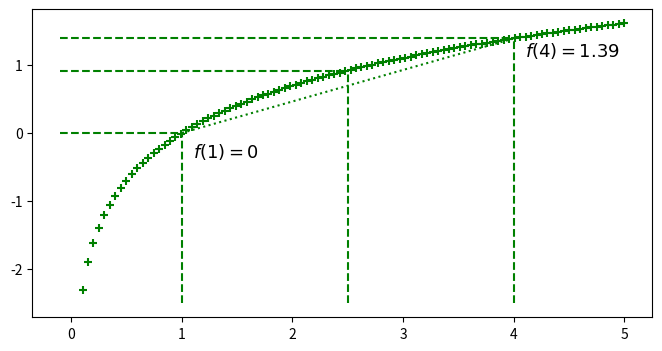

Write Python code to recreate this figure.
import numpy as np
import scipy as sp
import matplotlib.pyplot as plt

"""
We use the Jensen inequality to create a lower bound of the log likelihood
in various sampling algorithms.
"""

x = np.linspace(.1, 5, 100)
y = np.log(x)
fig, ax = plt.subplots(figsize=(8,4))
ax.scatter(x, y, color='green', marker='+')
## (p=0.5)
ax.vlines(x=1, ymin=-2.5, ymax=0, linestyle='--', color='green')
ax.hlines(y=0, xmin=-.1, xmax=1, linestyle='--', color='green')
ax.text(x=1.1, y=np.log(.7), s='$f(1)=0$',
        fontdict={'size': 13})
## (p=0.5)
ax.vlines(x=4, ymin=-2.5, ymax=np.log(4), linestyle='--', color='green')
ax.hlines(y=np.log(4), xmin=-.1, xmax=4, linestyle='--', color='green')
ax.text(x=4.1, y=np.log(3.1),
        s='$f(4)=%.2f$'%(np.log(4)),
        fontdict={'size': 13}
       )
ax.plot([1, 4], np.log([1, 4]), color='green', linestyle='dotted')
# E(x) = (1+4)/2 = 2.5
ax.vlines(x=2.5, ymin=-2.5, ymax=np.log(2.5), linestyle='--', color='green')
ax.hlines(y=np.log(2.5), xmin=-.1, xmax=2.5, linestyle='--', color='green')
